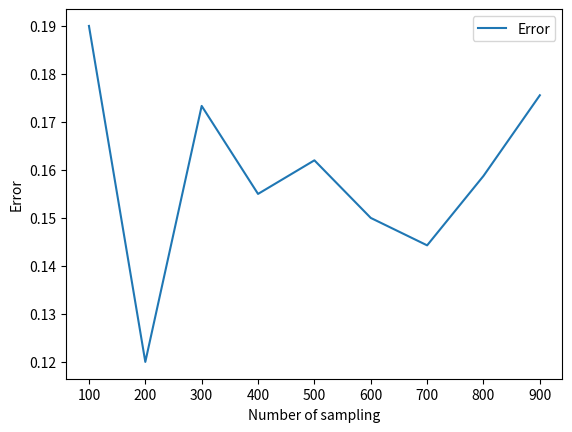

Write the Python code that produced this figure.
import numpy as np
from scipy import stats
import matplotlib.pyplot as plt

mean_1 = [1, 0]
mean_2 = [-1, 0]
cov = [[1, 0],
       [0, 1]]
pw1 = 0.5
pw2 = 0.5

error_list = []
for n in range(100, 1000, 100):
    x1, y1 = np.random.multivariate_normal(mean_1, cov, n // 2).T
    point_1 = list(zip(x1, y1))

    x2, y2 = np.random.multivariate_normal(mean_2, cov, n // 2).T
    point_2 = list(zip(x2, y2))

    point_1_error = [p for p in point_1 if p[0] < 0]
    point_2_error = [p for p in point_2 if p[0] > 0]

    error = (len(point_1_error) + len(point_2_error)) / n
    error_list.append(error)

plt.figure()
plt.plot(range(100, 1000, 100), error_list, label="Error")
plt.xlabel("Number of sampling")
plt.ylabel("Error")
plt.legend()
plt.show()
